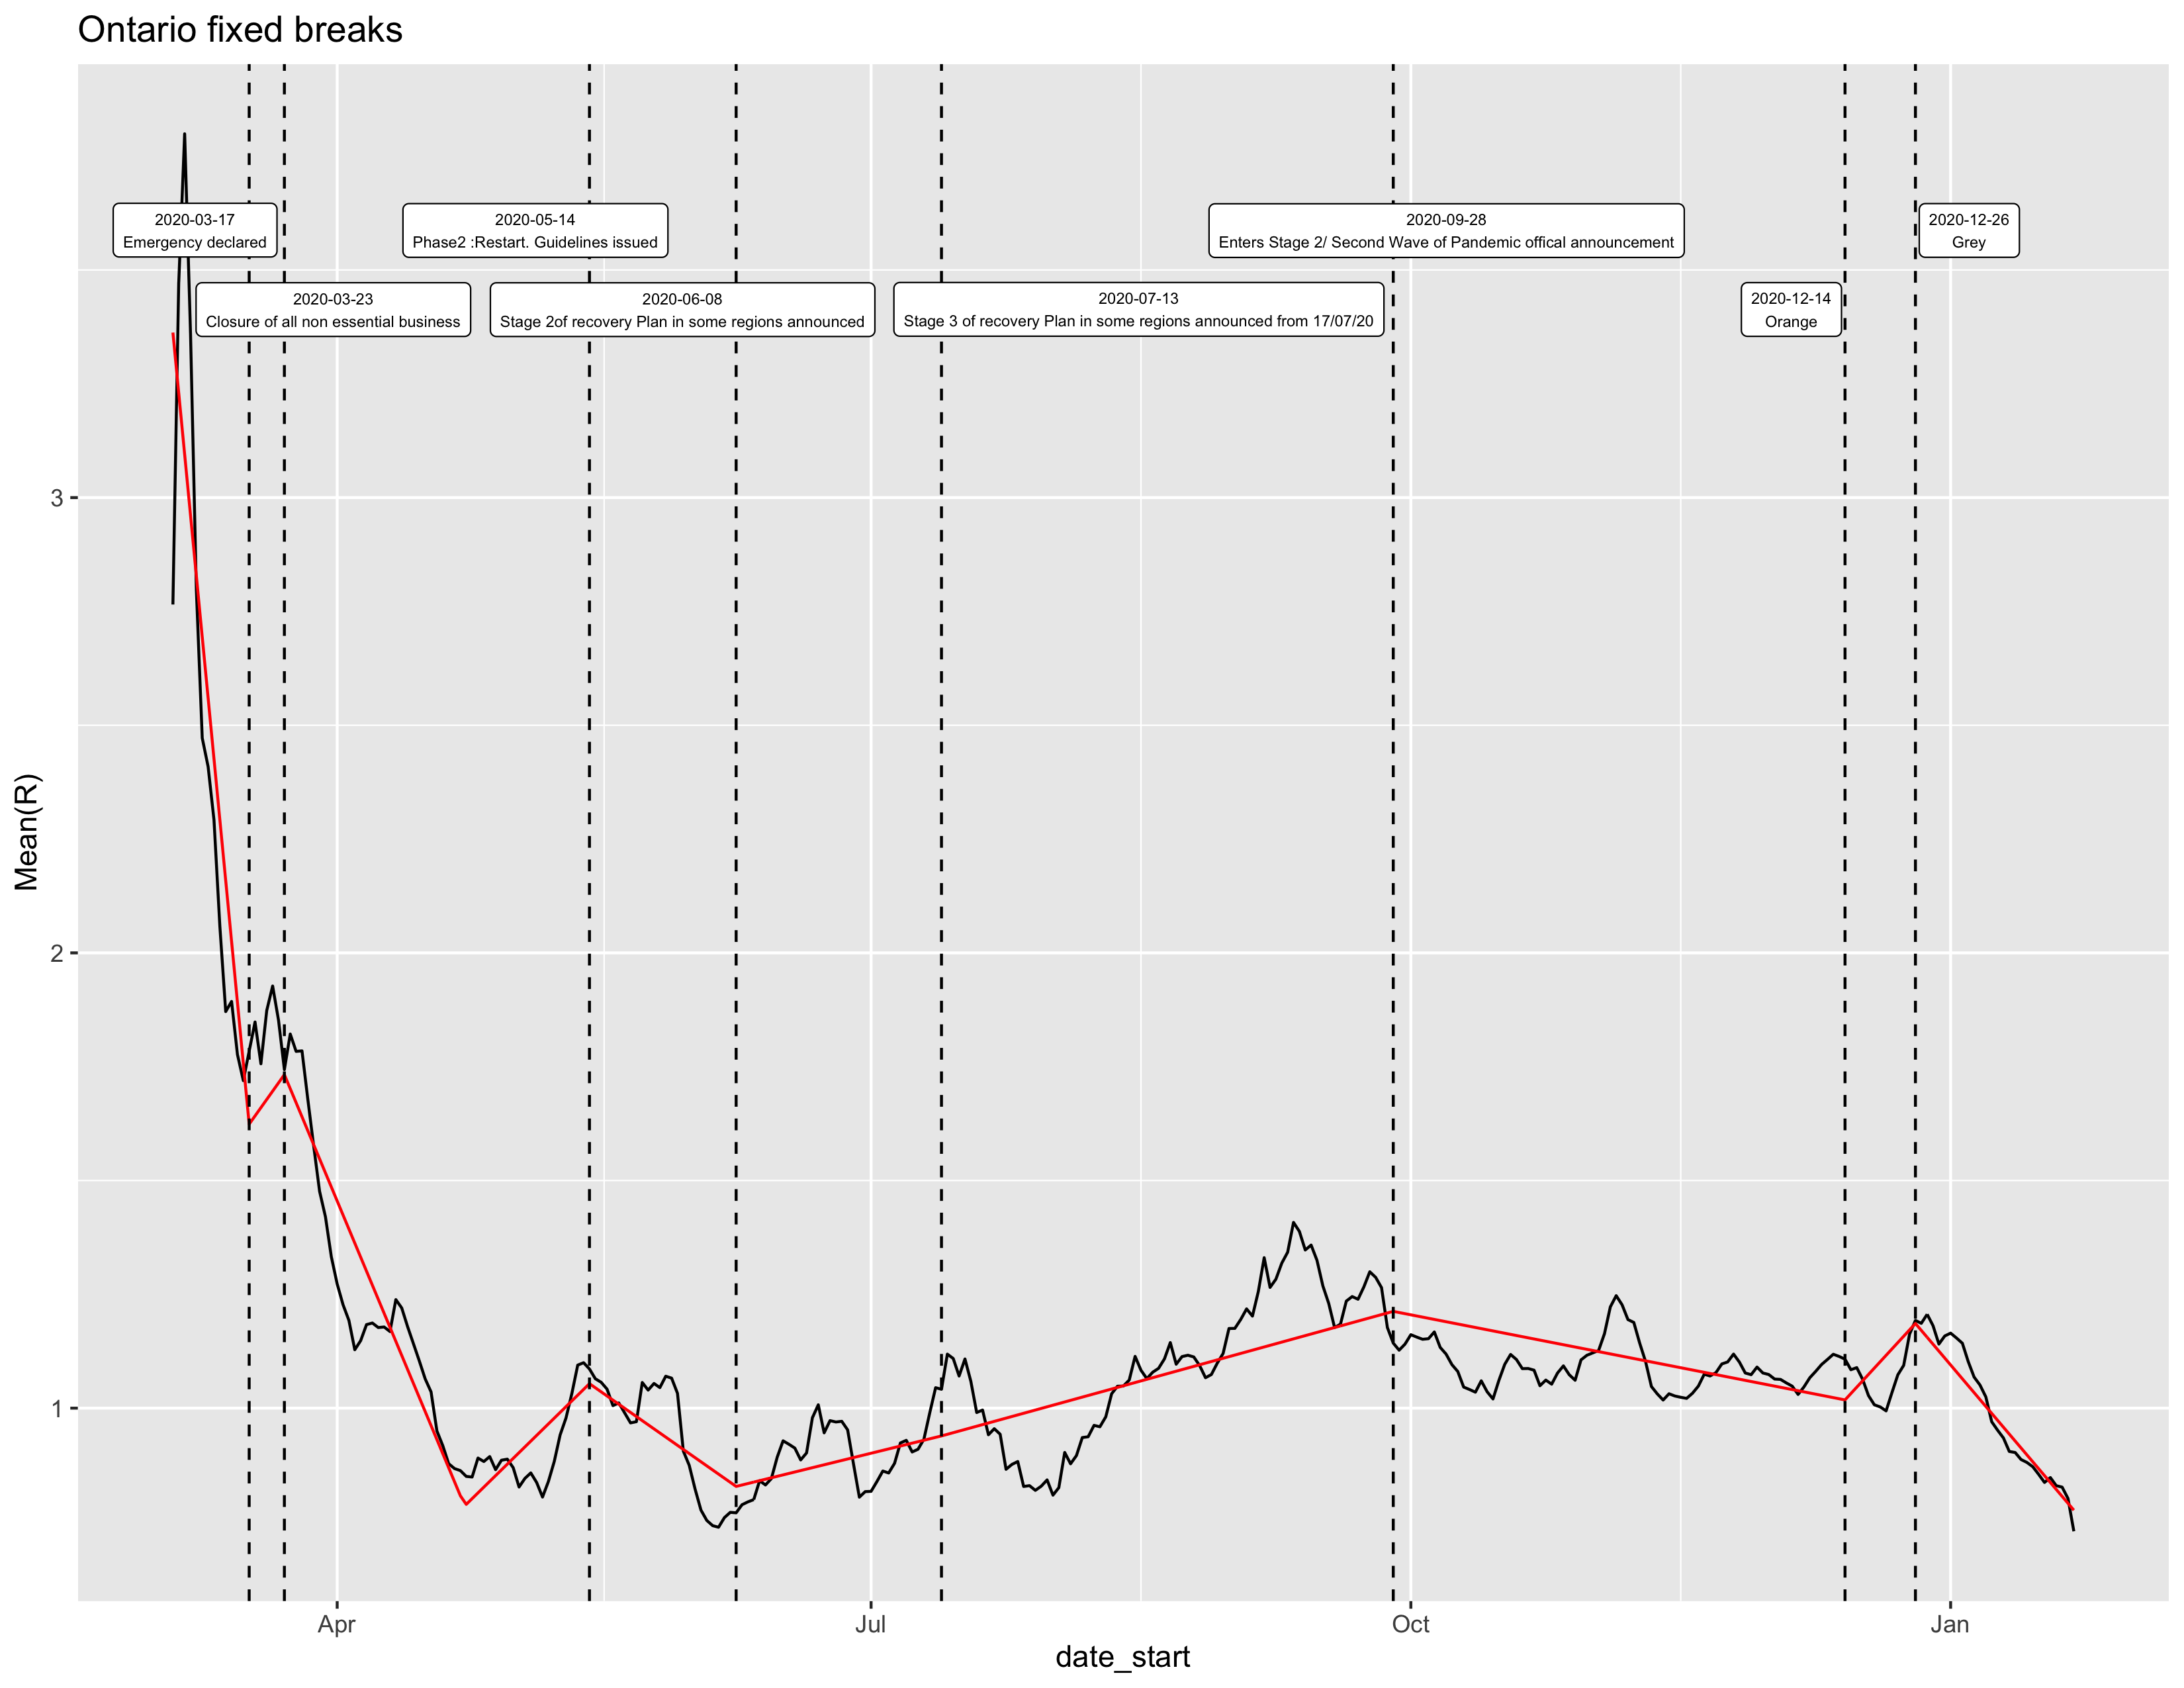

The data file committed next to this chart (first rows):
break_start, break_end, slope, intercept
2020-03-04, 2020-03-17, -0.1338, 2454
2020-03-17, 2020-03-23, 0.01813, -330.8
2020-03-23, 2020-04-23, -0.03084, 567.4
2020-04-23, 2020-05-14, 0.01263, -231.2
2020-05-14, 2020-06-08, -0.009029, 167.2
2020-06-08, 2020-07-13, 0.003169, -57.55
2020-07-13, 2020-09-28, 0.003553, -64.64
2020-09-28, 2020-12-14, -0.002526, 48.02
2020-12-14, 2020-12-26, 0.01399, -259.4
2020-12-26, 2021-01-22, -0.01519, 284.1
